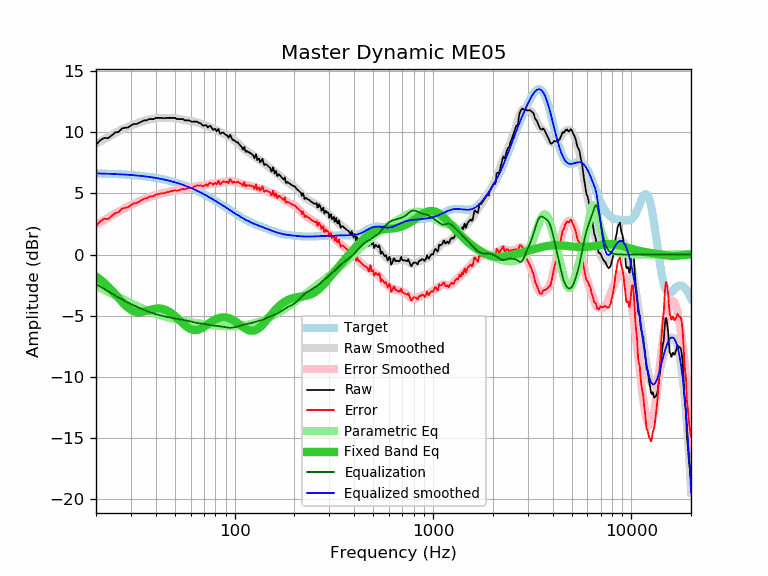

The table this chart was drawn from, first rows:
frequency, raw, error, smoothed, error_smoothed, equalization, parametric_eq, equalized_raw, equalized_smoothed, target
20, 8.97, 2.33, 9.05, 2.41, -2.41, -1.79, 6.56, 6.64, 6.64
21, 9.34, 2.71, 9.25, 2.62, -2.62, -2.04, 6.72, 6.63, 6.63
22, 9.55, 2.93, 9.44, 2.82, -2.82, -2.31, 6.73, 6.62, 6.62
23, 9.52, 2.91, 9.62, 3.01, -3.01, -2.61, 6.51, 6.61, 6.61
24, 9.75, 3.15, 9.79, 3.19, -3.19, -2.92, 6.56, 6.60, 6.60
25, 9.99, 3.40, 9.94, 3.36, -3.36, -3.24, 6.63, 6.59, 6.59
26, 10.03, 3.46, 10.09, 3.52, -3.52, -3.55, 6.51, 6.57, 6.57
27, 10.31, 3.75, 10.22, 3.66, -3.66, -3.85, 6.65, 6.56, 6.56
28, 10.37, 3.83, 10.34, 3.80, -3.80, -4.12, 6.57, 6.54, 6.54
29, 10.40, 3.87, 10.45, 3.93, -3.93, -4.35, 6.47, 6.53, 6.53
30, 10.56, 4.05, 10.55, 4.04, -4.04, -4.53, 6.52, 6.51, 6.51
31, 10.68, 4.19, 10.64, 4.15, -4.15, -4.64, 6.52, 6.49, 6.49
32, 10.68, 4.21, 10.73, 4.26, -4.26, -4.71, 6.42, 6.47, 6.47
33, 10.78, 4.33, 10.81, 4.36, -4.36, -4.72, 6.42, 6.45, 6.45
34, 10.88, 4.45, 10.88, 4.45, -4.45, -4.70, 6.43, 6.43, 6.43
35, 10.98, 4.58, 10.94, 4.54, -4.54, -4.66, 6.44, 6.40, 6.40
36, 10.98, 4.60, 11.00, 4.62, -4.62, -4.60, 6.36, 6.38, 6.38
37, 11.08, 4.73, 11.05, 4.69, -4.69, -4.54, 6.39, 6.35, 6.35
38, 11.08, 4.75, 11.09, 4.76, -4.76, -4.49, 6.32, 6.33, 6.33
39, 11.08, 4.78, 11.12, 4.82, -4.82, -4.45, 6.26, 6.30, 6.30
40, 11.18, 4.91, 11.14, 4.87, -4.87, -4.42, 6.30, 6.27, 6.27
41, 11.18, 4.94, 11.16, 4.92, -4.92, -4.41, 6.26, 6.24, 6.24
42, 11.18, 4.97, 11.17, 4.97, -4.97, -4.42, 6.21, 6.21, 6.21
43, 11.18, 5.00, 11.18, 5.01, -5.01, -4.44, 6.17, 6.17, 6.17
44, 11.15, 5.01, 11.18, 5.04, -5.04, -4.48, 6.10, 6.14, 6.14
45, 11.18, 5.07, 11.19, 5.08, -5.08, -4.54, 6.10, 6.11, 6.11
46, 11.18, 5.11, 11.18, 5.11, -5.11, -4.61, 6.06, 6.07, 6.07
47, 11.18, 5.15, 11.18, 5.15, -5.15, -4.70, 6.03, 6.03, 6.03
48, 11.18, 5.19, 11.17, 5.18, -5.18, -4.80, 6.00, 5.99, 5.99
49, 11.18, 5.23, 11.16, 5.20, -5.20, -4.91, 5.97, 5.95, 5.95
50, 11.18, 5.27, 11.14, 5.23, -5.23, -5.03, 5.95, 5.91, 5.91
51, 11.09, 5.22, 11.13, 5.26, -5.26, -5.15, 5.83, 5.87, 5.87
52, 11.08, 5.25, 11.11, 5.28, -5.28, -5.28, 5.80, 5.83, 5.83
53, 11.08, 5.29, 11.08, 5.30, -5.30, -5.41, 5.78, 5.78, 5.78
54, 11.08, 5.34, 11.06, 5.32, -5.32, -5.53, 5.76, 5.74, 5.74
55, 11.08, 5.38, 11.04, 5.34, -5.34, -5.65, 5.73, 5.69, 5.69
56, 10.98, 5.33, 11.01, 5.37, -5.37, -5.77, 5.61, 5.65, 5.65
57, 10.98, 5.38, 10.99, 5.39, -5.39, -5.87, 5.59, 5.60, 5.60
58, 10.98, 5.43, 10.97, 5.42, -5.42, -5.96, 5.56, 5.55, 5.55
59, 10.98, 5.47, 10.95, 5.45, -5.45, -6.04, 5.53, 5.50, 5.50
60, 10.92, 5.46, 10.93, 5.48, -5.48, -6.10, 5.44, 5.45, 5.45
61, 10.85, 5.44, 10.91, 5.51, -5.51, -6.15, 5.34, 5.40, 5.40
62, 10.88, 5.52, 10.89, 5.54, -5.54, -6.17, 5.34, 5.35, 5.35
63, 10.88, 5.58, 10.87, 5.56, -5.56, -6.19, 5.31, 5.30, 5.30
64, 10.88, 5.63, 10.84, 5.59, -5.59, -6.18, 5.29, 5.25, 5.25
65, 10.86, 5.66, 10.80, 5.61, -5.61, -6.16, 5.25, 5.20, 5.20
66, 10.76, 5.61, 10.77, 5.62, -5.62, -6.13, 5.14, 5.15, 5.15
67, 10.76, 5.67, 10.72, 5.63, -5.63, -6.09, 5.13, 5.09, 5.09
68, 10.68, 5.64, 10.68, 5.64, -5.64, -6.04, 5.04, 5.04, 5.04
69, 10.55, 5.56, 10.64, 5.65, -5.65, -5.98, 4.90, 4.99, 4.99
70, 10.55, 5.62, 10.60, 5.66, -5.66, -5.92, 4.89, 4.93, 4.93
71, 10.58, 5.70, 10.56, 5.68, -5.68, -5.85, 4.90, 4.88, 4.88
72, 10.58, 5.75, 10.53, 5.70, -5.70, -5.78, 4.88, 4.83, 4.83
73, 10.40, 5.63, 10.49, 5.72, -5.72, -5.71, 4.68, 4.77, 4.77
74, 10.47, 5.75, 10.46, 5.75, -5.75, -5.64, 4.72, 4.72, 4.72
75, 10.54, 5.88, 10.43, 5.77, -5.77, -5.58, 4.77, 4.66, 4.66
76, 10.46, 5.85, 10.39, 5.78, -5.78, -5.51, 4.68, 4.61, 4.61
77, 10.32, 5.76, 10.35, 5.80, -5.80, -5.45, 4.52, 4.55, 4.55
78, 10.20, 5.70, 10.31, 5.81, -5.81, -5.40, 4.39, 4.50, 4.50
79, 10.27, 5.82, 10.26, 5.82, -5.82, -5.35, 4.45, 4.45, 4.45
... 553 more rows
